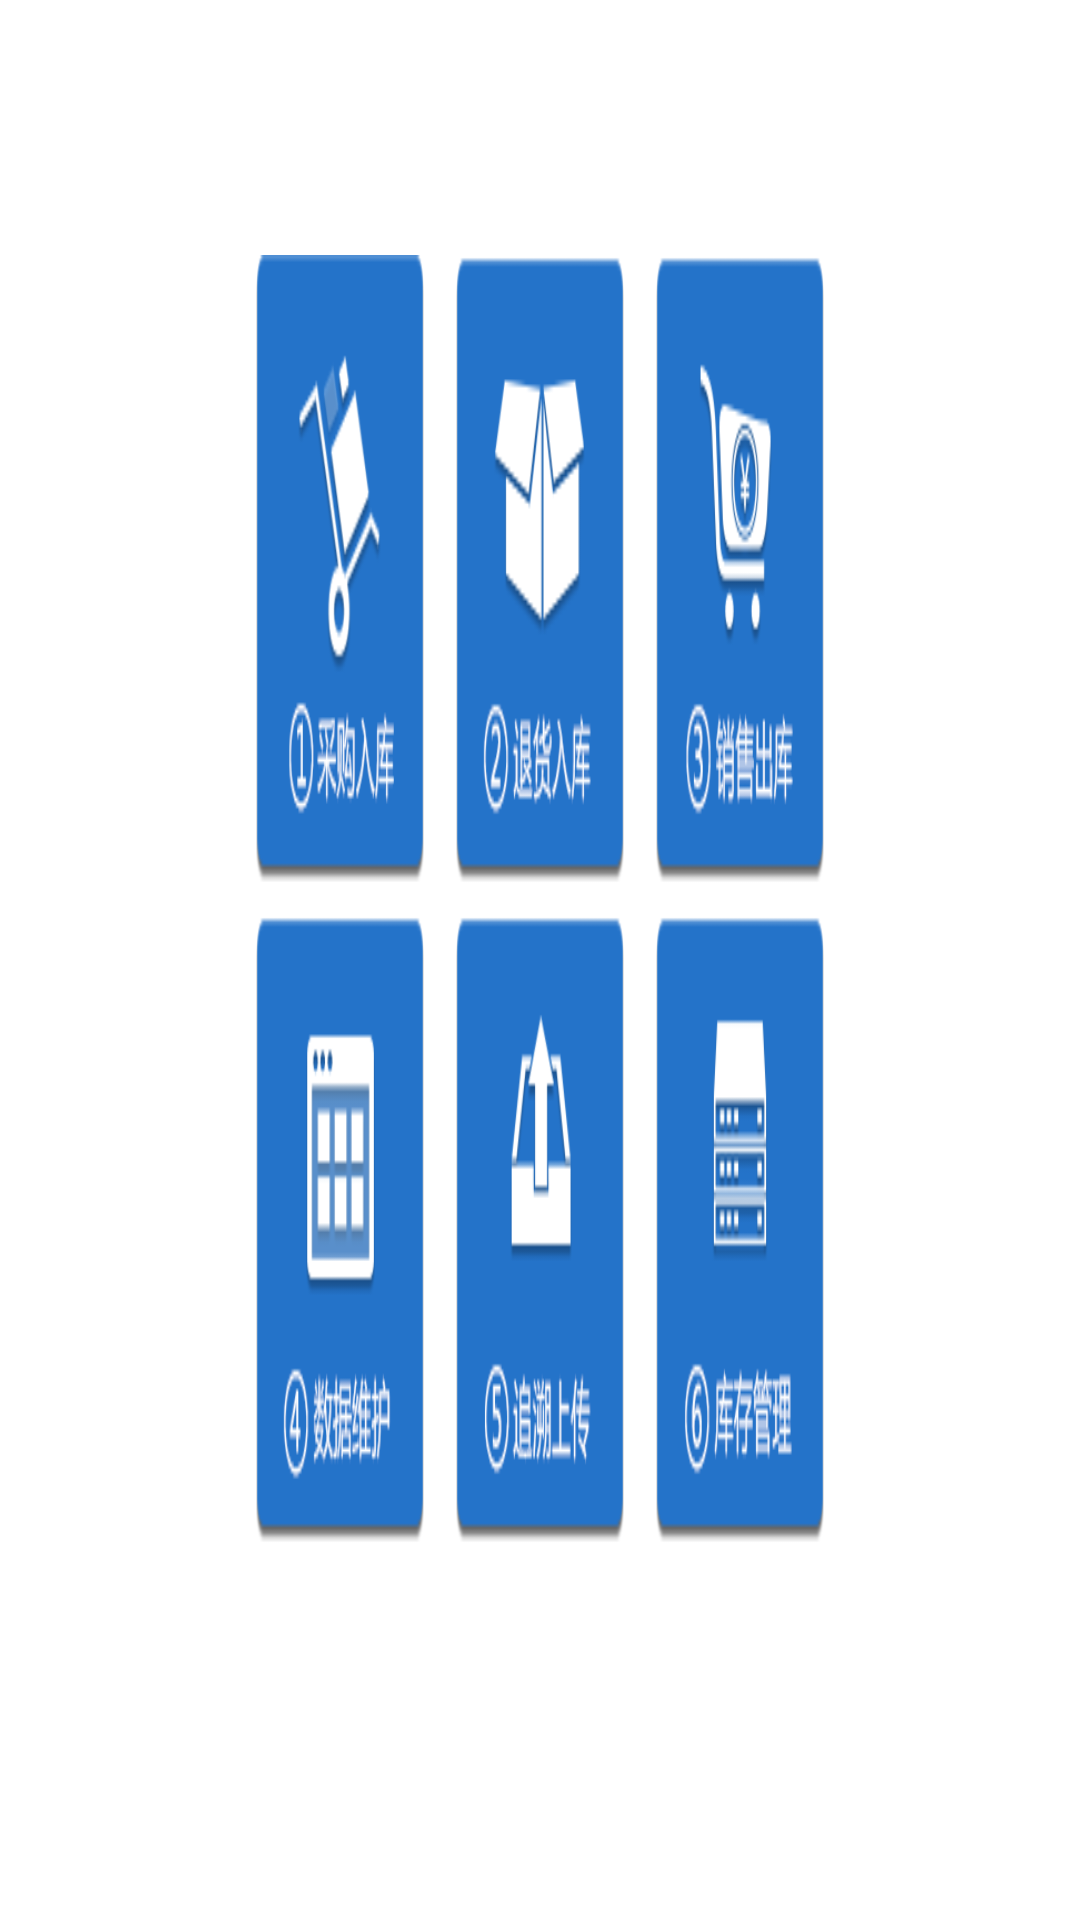

Here is an Android app screen rendered from its layout file. Give the layout XML and the strings, colors and styles it references.
<!-- AndroidManifest.xml: application theme android:Theme.Light.NoTitleBar.Fullscreen -->
<!-- res/layout/layout_main.xml -->
<?xml version="1.0" encoding="utf-8"?>
<LinearLayout xmlns:android="http://schemas.android.com/apk/res/android"
    android:layout_width="match_parent"
    android:layout_height="match_parent"
    android:orientation="vertical" >

    <LinearLayout
        android:layout_width="match_parent"
        android:layout_height="0dip"
        android:layout_weight="0.5"
        android:orientation="horizontal"
        android:paddingLeft="80dp"
        android:paddingRight="80dp"
        android:paddingTop="80dp" >

        <LinearLayout
            android:layout_width="0dip"
            android:layout_height="match_parent"
            android:layout_gravity="center"
            android:layout_weight="0.33"
            android:gravity="center"
            android:padding="5dp" >

            <ImageButton
                android:layout_width="match_parent"
                android:layout_height="match_parent"
                android:background="@drawable/tb1"
                android:onClick="key1" />
        </LinearLayout>

        <LinearLayout
            android:layout_width="0dip"
            android:layout_height="match_parent"
            android:layout_gravity="center"
            android:layout_weight="0.33"
            android:gravity="center"
            android:padding="5dp" >

            <ImageButton
                android:layout_width="match_parent"
                android:layout_height="match_parent"
                android:background="@drawable/tb2"
                android:onClick="key2" />
        </LinearLayout>

        <LinearLayout
            android:layout_width="0dip"
            android:layout_height="match_parent"
            android:layout_gravity="center"
            android:layout_weight="0.33"
            android:gravity="center"
            android:padding="5dp" >

            <ImageButton
                android:layout_width="match_parent"
                android:layout_height="match_parent"
                android:background="@drawable/tb3"
                android:onClick="key3" />
        </LinearLayout>
    </LinearLayout>

    <LinearLayout
        android:layout_width="match_parent"
        android:layout_height="0dip"
        android:layout_weight="0.5"
        android:orientation="horizontal"
        android:paddingBottom="80dp"
        android:paddingLeft="80dp"
        android:paddingRight="80dp" >

        <LinearLayout
            android:layout_width="0dip"
            android:layout_height="match_parent"
            android:layout_gravity="center"
            android:layout_weight="0.33"
            android:gravity="center"
            android:padding="5dp" >

            <ImageButton
                android:layout_width="match_parent"
                android:layout_height="match_parent"
                android:background="@drawable/tb4"
                android:onClick="key4" />
        </LinearLayout>

        <LinearLayout
            android:layout_width="0dip"
            android:layout_height="match_parent"
            android:layout_gravity="center"
            android:layout_weight="0.33"
            android:gravity="center"
            android:padding="5dp" >

            <ImageButton
                android:layout_width="match_parent"
                android:layout_height="match_parent"
                android:background="@drawable/tb5"
                android:onClick="key5" />
        </LinearLayout>

        <LinearLayout
            android:layout_width="0dip"
            android:layout_height="match_parent"
            android:layout_gravity="center"
            android:layout_weight="0.33"
            android:gravity="center"
            android:padding="5dp" >

            <ImageButton
                android:layout_width="match_parent"
                android:layout_height="match_parent"
                android:background="@drawable/tb6"
                android:onClick="key6" />
        </LinearLayout>
    </LinearLayout>

    <LinearLayout
        android:layout_width="match_parent"
        android:layout_height="wrap_content"
        android:gravity="right"
        android:orientation="horizontal"
        android:paddingBottom="20dp"
        android:paddingRight="20dp" >

        <ImageButton
            android:layout_width="wrap_content"
            android:layout_height="wrap_content"
            android:layout_gravity="bottom|right"
            android:background="@drawable/tb7"
            android:onClick="key7" />

        <ImageButton
            android:layout_width="20dp"
            android:layout_height="wrap_content"
            android:layout_gravity="bottom|right"
            android:background="@null" />
    </LinearLayout>

</LinearLayout>
<!-- resources referenced by this layout -->
<resources>
  <!-- drawable tb1: png bitmap (drawable-ldpi, 8260 bytes) -->
  <!-- drawable tb2: png bitmap (drawable-ldpi, 6555 bytes) -->
  <!-- drawable tb3: png bitmap (drawable-ldpi, 7569 bytes) -->
  <!-- drawable tb4: png bitmap (drawable-ldpi, 5442 bytes) -->
  <!-- drawable tb5: png bitmap (drawable-ldpi, 5296 bytes) -->
  <!-- drawable tb6: png bitmap (drawable-ldpi, 5785 bytes) -->
  <!-- drawable tb7: png bitmap (drawable-hdpi, 1198 bytes) -->
</resources>
